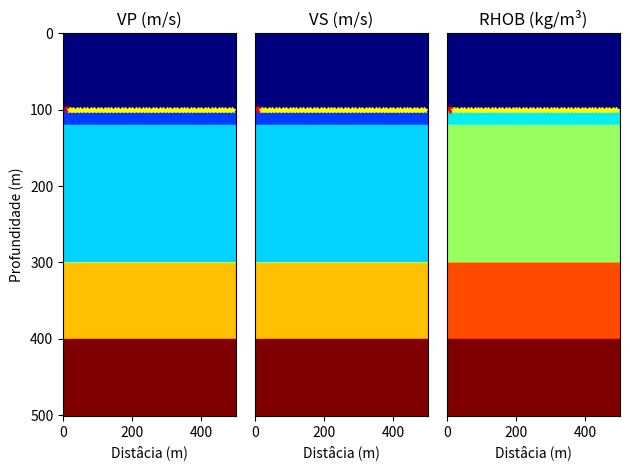

The script that saved this image:
import numpy as np
import matplotlib.pyplot as plt

#---------------------------------------------------------
#---------------------------------------------------------

## Parametros
nx = 501
nz = 501
dx = 1

VP = np.zeros(nz)
VS = np.zeros(nz)
RHOB = np.zeros(nz)

depth = np.arange(nz) * dx

prof = np.array([100, 120, 300, 400, nx*dx])
vp = np.array([300, 800, 1200, 2200, 3000])
vs = np.array([173, 462, 693, 1270, 1732])
rhob = np.array([957, 1223, 1354, 1575, 1702])

#---------------------------------------------------------
#---------------------------------------------------------

# Inicialização de matrizes 2D
VP = np.zeros((nz, nx))
VS = np.zeros((nz, nx))
RHOB = np.zeros((nz, nx))

# Preenchimento das matrizes 2D
for i in range(len(prof)):
    start_depth = int(prof[i - 1] / dx) if i > 0 else 0
    end_depth = prof[i] // dx
    VP[start_depth:end_depth, :] = vp[i]
    VS[start_depth:end_depth, :] = vs[i]
    RHOB[start_depth:end_depth, :] = rhob[i]

#---------------------------------------------------------
#---------------------------------------------------------

# Geometria de aquisição

# Fonte
src = np.array([10])

# profundidade da fonte
z_src = np.zeros(len(src))
z_src[:] = prof[0]

srcindex = np.arange(1, len(src) + 1, 1)

#---------------------------------------------------------

# Receptor
offset_min = src[0] + 10
offset_max = src[0] + 480
rec = np.arange(offset_min, offset_max + 1, 10)

# Profundidade do receptor      
z_rec = np.zeros(len(rec))
z_rec[:] = 100

reciveindex = np.arange(1, len(rec) + 1, 1)

#---------------------------------------------------------
#---------------------------------------------------------

# Plot dos modelos
plt.figure()

plt.subplot(131)
plt.title('VP (m/s)')
plt.imshow(VP, aspect='auto', extent= (0, nx*dx, nz*dx, 0), cmap='jet')
plt.plot(src, z_src, 'v', color='red', label='Fonte', markersize= 4)
plt.plot(rec, z_rec, '*', color='yellow', label='Receptor', markersize= 4)
plt.xlabel('Distâcia (m)')
plt.ylabel('Profundidade (m)')

plt.subplot(132)
plt.title('VS (m/s)')
plt.imshow(VS, aspect='auto', extent= (0, nx*dx, nz*dx, 0),  cmap='jet')
plt.plot(src, z_src, 'v', color='red', label='Fonte', markersize= 4)
plt.plot(rec, z_rec, '*', color='yellow', label='Receptor', markersize= 4)
plt.xlabel('Distâcia (m)')
plt.yticks([])
#plt.ylabel('Profundidade (m)')

plt.subplot(133)
plt.title('RHOB (kg/m³)')
plt.imshow(RHOB, aspect='auto', extent= (0, nx*dx, nz*dx, 0), cmap='jet')
plt.plot(src, z_src, 'v', color='red', label='Fonte', markersize= 4)
plt.plot(rec, z_rec, '*', color='yellow', label='Receptor', markersize= 4)
plt.xlabel('Distâcia (m)')
plt.yticks([])
#plt.ylabel('Profundidade (m)')

plt.savefig('2DModels.png')
plt.tight_layout()
plt.show()

#---------------------------------------------------------
#---------------------------------------------------------

# Salvando os modelos em binarios
VP.T.astype('float32', order= 'F').tofile(f'vp_2D_{nz}x{nx}_{dx:.0f}m.bin')
VS.T.astype('float32', order= 'F').tofile(f'vs_2D_{nz}x{nx}_{dx:.0f}m.bin')
RHOB.T.astype('float32', order= 'F').tofile(f'rhob_2D_{nz}x{nx}_{dx:.0f}m.bin')

# Criando e salvando tabela de fontesd
src_table = np.zeros((len(src), 4))
src_table[:, 0] = srcindex
src_table[:, 1] = srcindex
src_table[:, 2] = src
src_table[:, 3] = z_src
np.savetxt('Tabela de Fontes', src_table, fmt = '%.2f')

# Criando e salvando tabela de receptores
rec_table = np.zeros((len(rec), 4))
rec_table[:, 0] = reciveindex
rec_table[:, 1] = reciveindex
rec_table[:, 2] = rec
rec_table[:, 3] = z_rec
np.savetxt('Tabela de Receptores', rec_table, fmt = '%.2f')